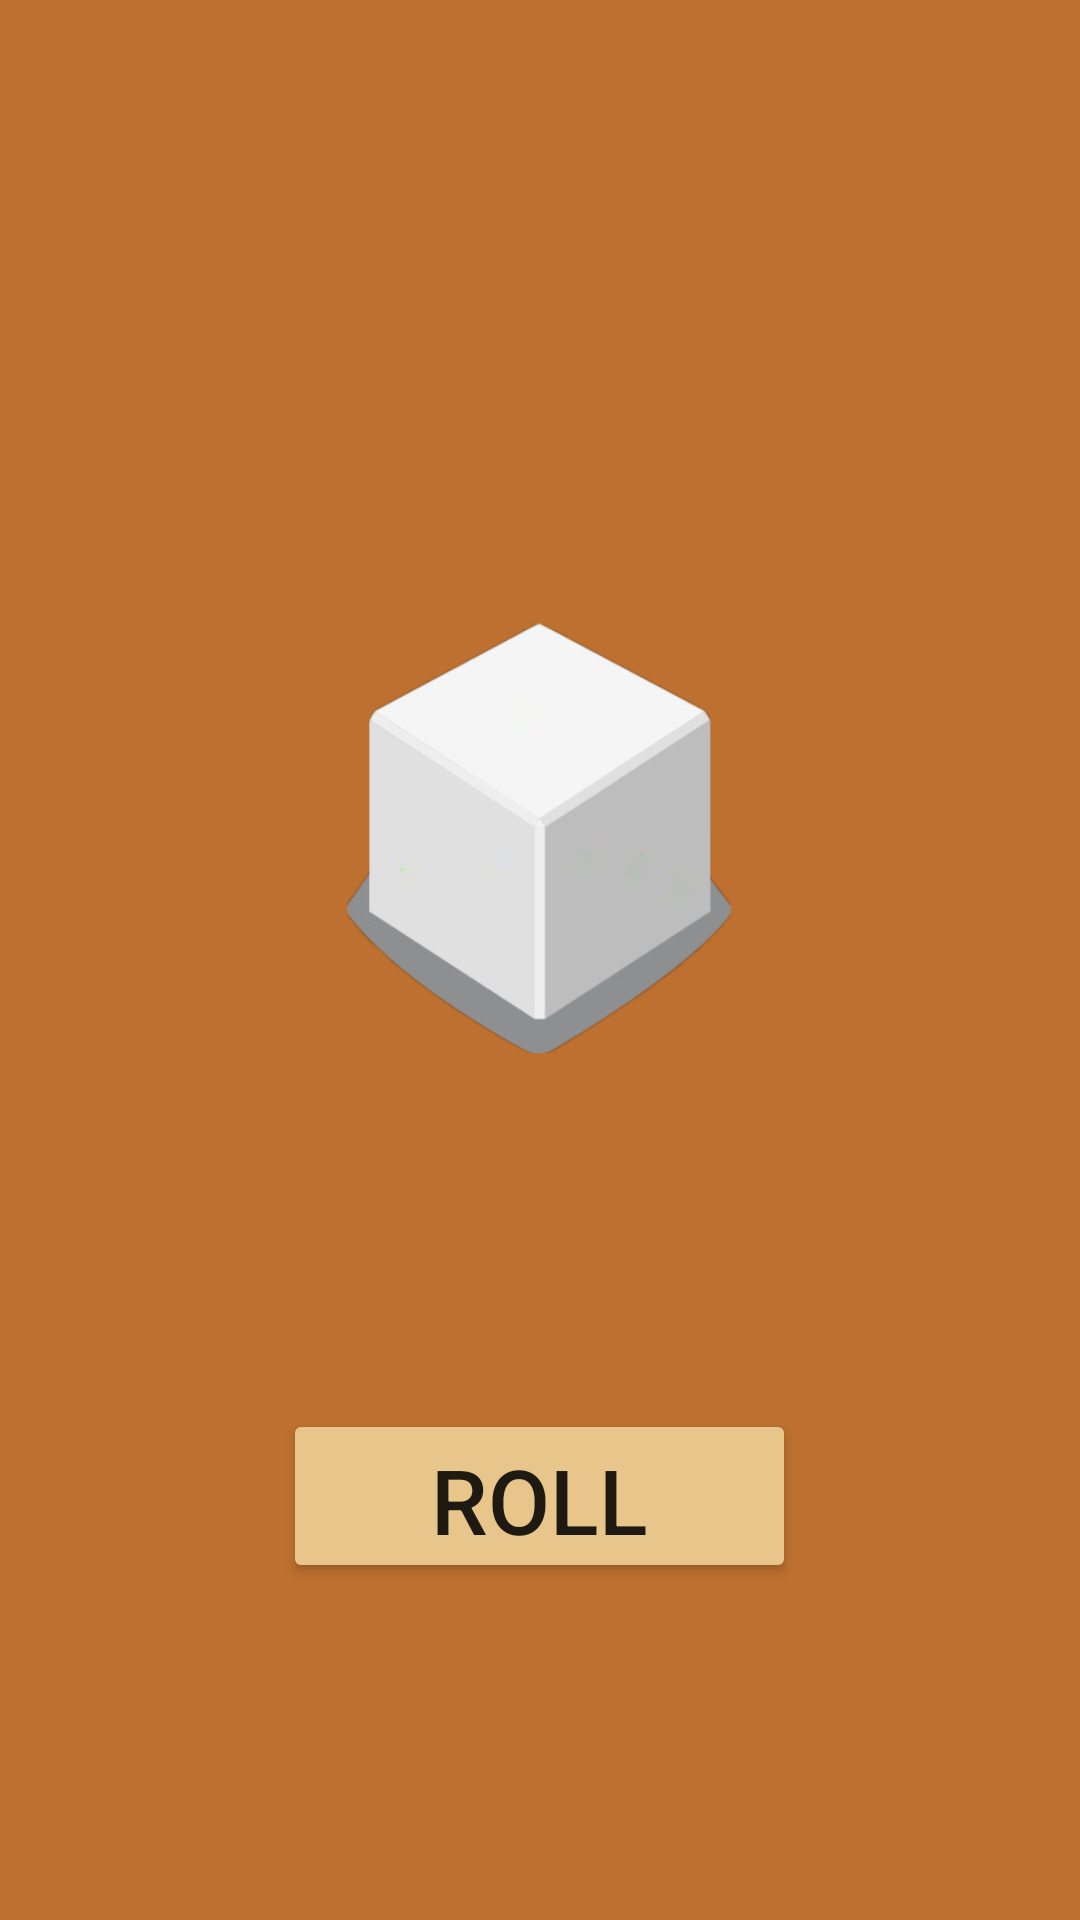

Layout XML and referenced resources for this Android screen:
<!-- AndroidManifest.xml: application theme Theme.DiceRollar -->
<!-- res/layout/activity_main.xml -->
<?xml version="1.0" encoding="utf-8"?>
<androidx.constraintlayout.widget.ConstraintLayout xmlns:android="http://schemas.android.com/apk/res/android"
    xmlns:app="http://schemas.android.com/apk/res-auto"
    xmlns:tools="http://schemas.android.com/tools"
    android:layout_width="match_parent"
    android:layout_height="match_parent"
    android:background="#bd702f"
    android:backgroundTint="#bd702f"
    tools:context=".MainActivity">


    <ImageView
        android:id="@+id/imageView"
        android:layout_width="411dp"
        android:layout_height="731dp"
        app:layout_constraintBottom_toBottomOf="parent"
        app:layout_constraintEnd_toEndOf="parent"
        app:layout_constraintStart_toStartOf="parent"
        app:layout_constraintTop_toTopOf="parent"
        app:srcCompat="@drawable/dice_ui_bg"
        android:contentDescription="@string/dice_ui_bg" />

    <ImageView
        android:id="@+id/imgDice"
        android:layout_width="200dp"
        android:layout_height="200dp"
        android:layout_marginTop="225dp"
        android:contentDescription="@string/app_name"
        android:src="@drawable/empty_dice"
        app:layout_constraintEnd_toEndOf="@+id/imageView"
        app:layout_constraintStart_toStartOf="@+id/imageView"
        app:layout_constraintTop_toTopOf="@+id/imageView" />

    <Button
        android:id="@+id/btnRoll"
        android:layout_width="171dp"
        android:layout_height="58dp"
        android:layout_marginTop="90dp"
        android:backgroundTint="#E7C58B"
        android:gravity="center"
        android:text="@string/buttonText"
        android:textSize="30sp"
        app:layout_constraintEnd_toEndOf="@+id/imgDice"
        app:layout_constraintHorizontal_bias="0.482"
        app:layout_constraintStart_toStartOf="@+id/imgDice"
        app:layout_constraintTop_toBottomOf="@+id/imgDice" />

</androidx.constraintlayout.widget.ConstraintLayout>
<!-- resources referenced by this layout -->
<resources>
  <!-- drawable empty_dice: png bitmap (drawable, 40478 bytes) -->
  <string name="app_name">Roll The Dice</string>
  <string name="buttonText">Roll</string>
  <string name="dice_ui_bg">dice ui bg</string>
  <style name="Theme.DiceRollar" parent="Theme.MaterialComponents.DayNight.NoActionBar">
          
          <item name="colorPrimary">@color/purple_500</item>
          <item name="colorPrimaryVariant">@color/purple_700</item>
          <item name="colorOnPrimary">@color/white</item>
          
          <item name="colorSecondary">@color/teal_200</item>
          <item name="colorSecondaryVariant">@color/teal_700</item>
          <item name="colorOnSecondary">@color/black</item>
          
          <item name="android:statusBarColor" tools:targetApi="l">?attr/colorPrimaryVariant</item>
          
      </style>
  <!-- not gathered from this repository: default colours our renderer supplied (Android Studio template values) -->
  <color name="purple_500">#FF6200EE</color>
  <color name="purple_700">#FF3700B3</color>
  <color name="teal_200">#FF03DAC5</color>
  <color name="teal_700">#FF018786</color>
  <color name="black">#FF000000</color>
  <color name="white">#FFFFFFFF</color>
</resources>
